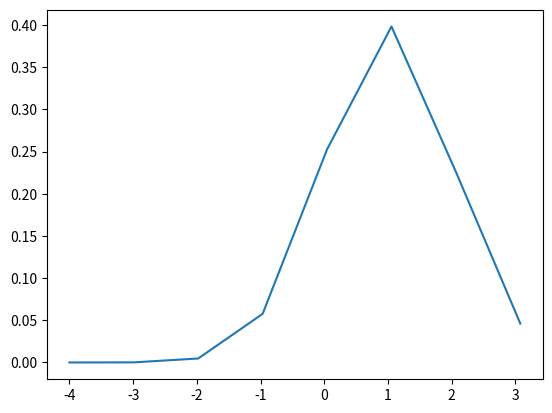

Generate this figure with matplotlib:
# generate and plot an idealized gaussian
from numpy import arange
from matplotlib import pyplot
from scipy.stats import norm
# x-axis for the plot
x_axis = arange(-4, 4, 1.011)
# y-axis as the gaussian
y_axis = norm.pdf(x_axis, 1, 1)
# plot data
pyplot.plot(x_axis, y_axis)
pyplot.show()



